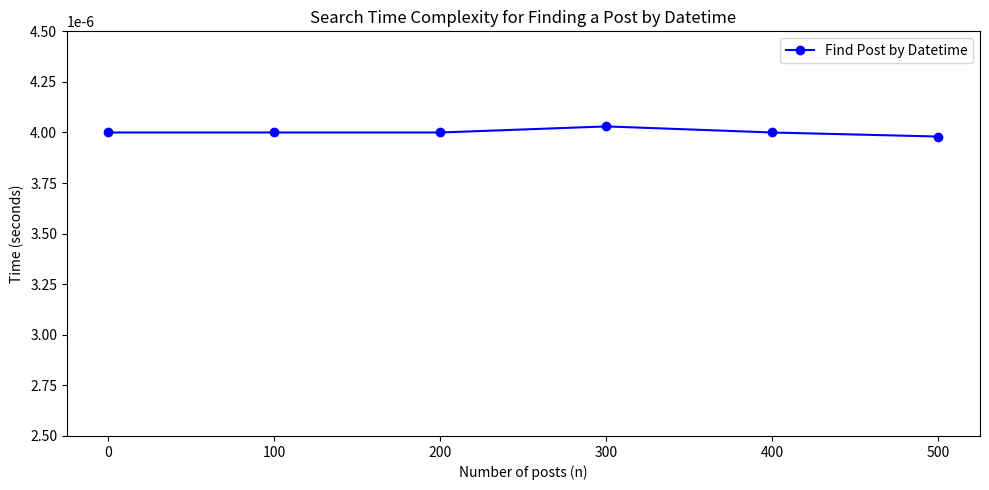
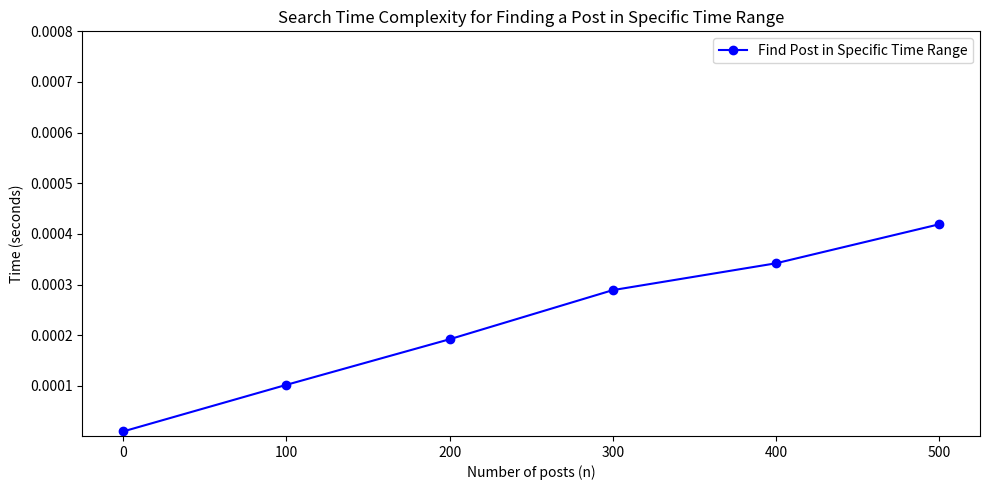

These charts were generated, in order, by the following Python code:
import matplotlib.pyplot as plt
import numpy as np


# First plot, time complexity of finding a post by datetime

# Array of n values (number of posts)
n = np.array([0, 100, 200, 300, 400, 500])

# Array of corresponding search times (seconds)
search_time = np.array([
    0.000004,
    0.000004,
    0.000004,
    0.00000403,
    0.000004,
    0.00000398,
])

plt.figure(figsize=(10, 5))

plt.subplot(1, 1, 1)
plt.plot(n, search_time, marker='o', linestyle='-', color='b', label='Find Post by Datetime')
plt.xlabel('Number of posts (n)')
plt.ylabel('Time (seconds)')
plt.title('Search Time Complexity for Finding a Post by Datetime')

plt.ylim(0.0000025, 0.0000045)

plt.legend()
plt.tight_layout()
plt.show()




# Second plot, time complexity of finding posts in a specific time range

# Array of n values (number of posts)
n = np.array([0, 100, 200, 300, 400, 500])

# Array of corresponding search times (seconds)
search_time = np.array([
    0.000010,
    0.000102,
    0.000192,
    0.000289,
    0.000342,
    0.000419,
])

plt.figure(figsize=(10, 5))

plt.subplot(1, 1, 1)
plt.plot(n, search_time, marker='o', linestyle='-', color='b', label='Find Post in Specific Time Range')
plt.xlabel('Number of posts (n)')
plt.ylabel('Time (seconds)')
plt.title('Search Time Complexity for Finding a Post in Specific Time Range')

plt.ylim(0.0000010, 0.0008)

plt.legend()
plt.tight_layout()
plt.show()
